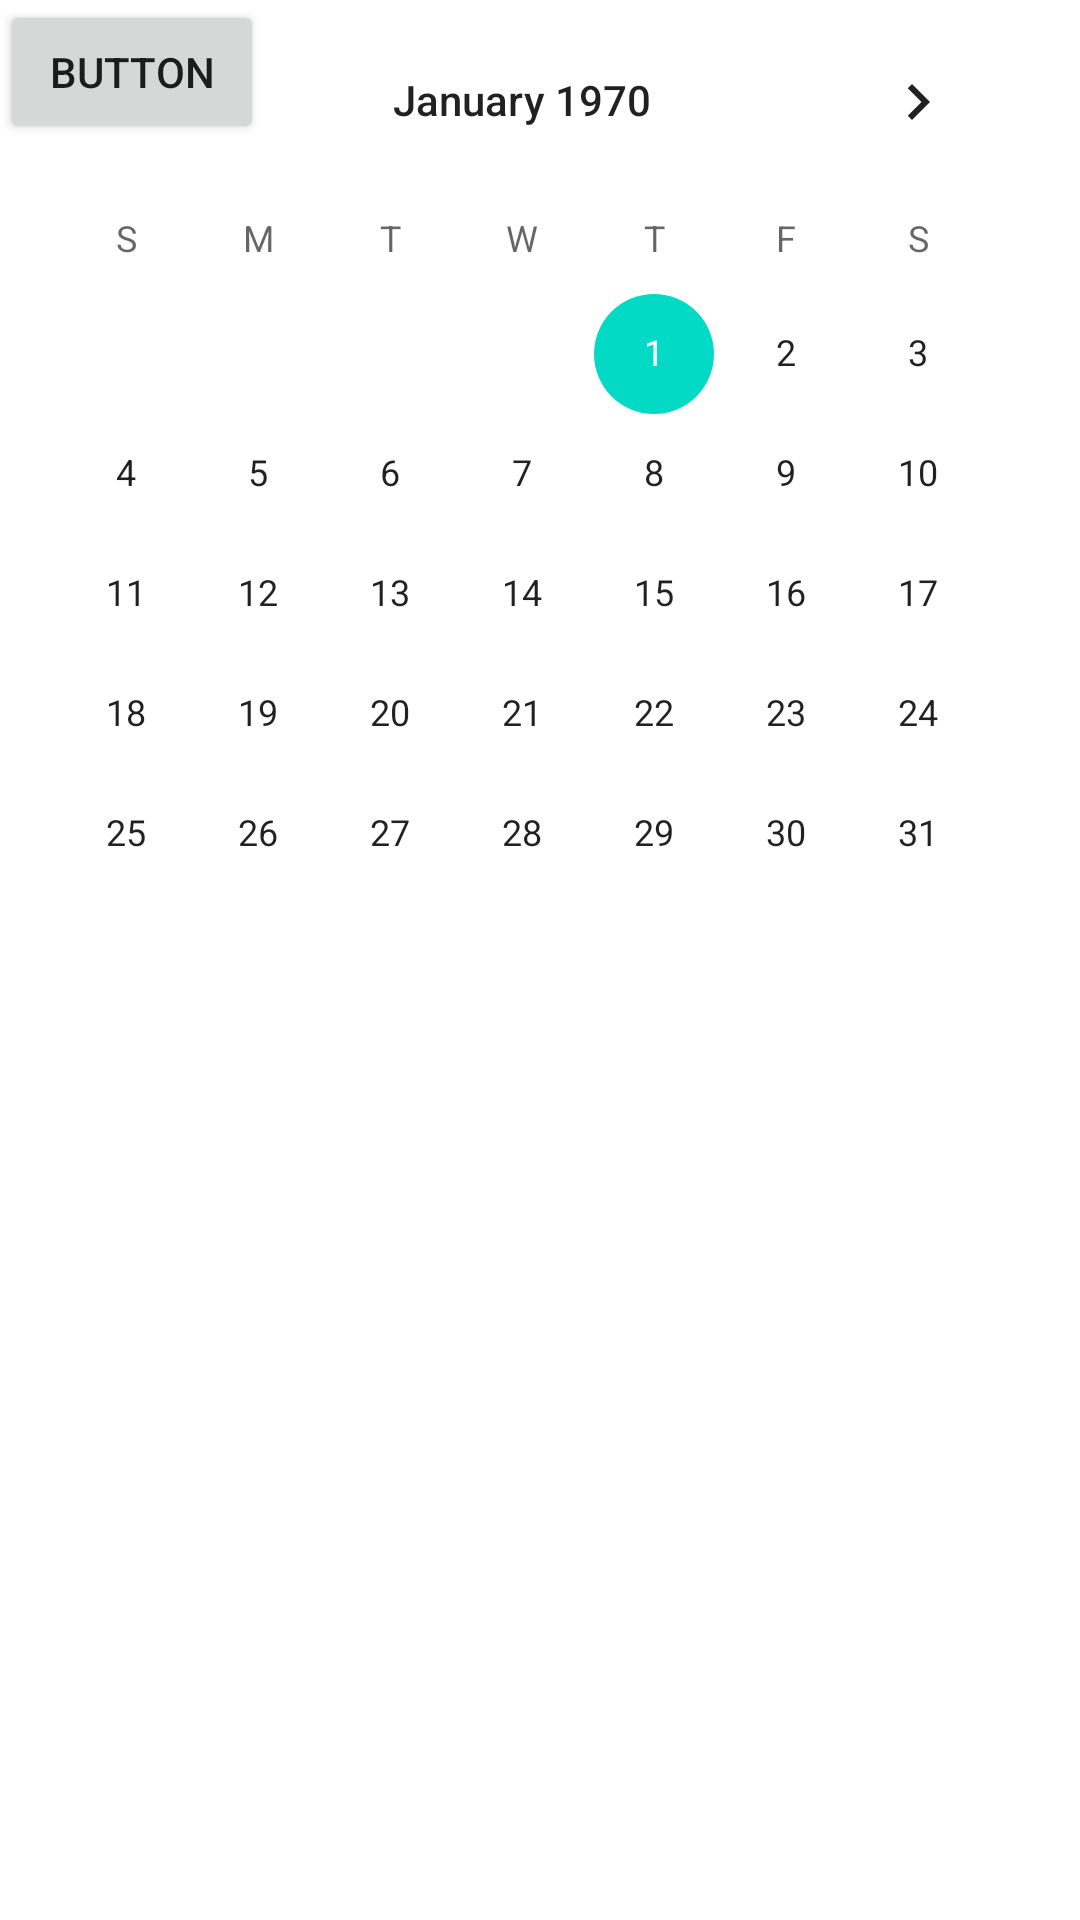

Android layout source for this screen:
<!-- AndroidManifest.xml: activity theme Theme.DevinApp -->
<!-- res/layout/activity_devin.xml -->
<?xml version="1.0" encoding="utf-8"?>
<androidx.constraintlayout.widget.ConstraintLayout xmlns:android="http://schemas.android.com/apk/res/android"
    xmlns:app="http://schemas.android.com/apk/res-auto"
    xmlns:tools="http://schemas.android.com/tools"
    android:id="@+id/main"
    android:layout_width="match_parent"
    android:layout_height="match_parent"
    tools:context=".devinActivity">

    <Button
        android:id="@+id/button2"
        android:layout_width="0dp"
        android:layout_height="3dp"
        android:text="Button"
        tools:layout_editor_absoluteX="128dp"
        tools:layout_editor_absoluteY="197dp" />

    <Button
        android:id="@+id/button4"
        android:layout_width="wrap_content"
        android:layout_height="wrap_content"
        android:text="Button"
        tools:layout_editor_absoluteX="139dp"
        tools:layout_editor_absoluteY="214dp" />

    <ImageView
        android:id="@+id/imageView3"
        android:layout_width="wrap_content"
        android:layout_height="wrap_content"
        tools:layout_editor_absoluteX="117dp"
        tools:layout_editor_absoluteY="35dp"
        tools:srcCompat="@tools:sample/avatars" />

    <CalendarView
        android:id="@+id/calendarView"
        android:layout_width="wrap_content"
        android:layout_height="wrap_content"
        tools:layout_editor_absoluteX="30dp"
        tools:layout_editor_absoluteY="273dp" />

</androidx.constraintlayout.widget.ConstraintLayout>
<!-- resources referenced by this layout -->
<resources>
  <style name="Theme.DevinApp" parent="Theme.MaterialComponents.DayNight.DarkActionBar">
          <item name="colorPrimary">@color/purple_200</item>
          <item name="colorPrimaryVariant">@color/purple_700</item>
          <item name="colorOnPrimary">@color/black</item>
          <item name="colorSecondary">@color/teal_200</item>
          <item name="colorSecondaryVariant">@color/teal_200</item>
          <item name="colorOnSecondary">@color/black</item>
          <item name="android:statusBarColor" tools:targetApi="l">?attr/colorPrimaryVariant</item>
      </style>
  <!-- not gathered from this repository: default colours our renderer supplied (Android Studio template values) -->
  <color name="purple_200">#FFBB86FC</color>
  <color name="purple_700">#FF3700B3</color>
  <color name="teal_200">#FF03DAC5</color>
  <color name="black">#FF000000</color>
</resources>
